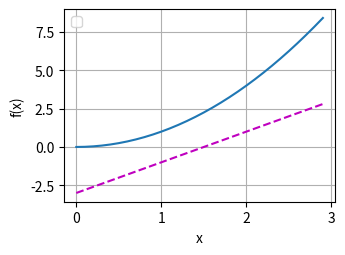

Write Python code to recreate this figure.
"""
微积分
"""
import numpy as np
import matplotlib.pyplot as plt

def f(x):
    return 3 * x ** 2 - 4 * x

def numerical_lim(f, x, h):
    return (f(x + h) - f(x)) / h

h = 0.1
for i in  range(5):
    print(f'h={h:.5f}, numerical lim={numerical_lim(f, 1, h):.5f}')
    h *= 0.1


def set_figsize(figsize=(3.5, 2.5)): #@save
    """设置matplotlib的图表大小。"""
    plt.rcParams['figure.figsize'] = figsize

#@save
def set_axes(axes, xlabel, ylabel, xlim, ylim, xscale, yscale, legend):
    """设置matplotlib的轴。"""
    axes.set_xlabel(xlabel)
    axes.set_ylabel(ylabel)
    axes.set_xscale(xscale)
    axes.set_yscale(yscale)
    axes.set_xlim(xlim)
    axes.set_ylim(ylim)
    if legend: axes.legend()
    axes.grid()

#@save
def plot(X, Y=None, xlabel=None, ylabel=None, legend=None, xlim=None,
         ylim=None, xscale='linear', yscale='linear',
         fmts=('-', 'm--', 'g-.', 'r:'), figsize=(3.5, 2.5), axes=None):
    """绘制数据点"""
    if legend is None:
        legend = []

    set_figsize(figsize)
    axes = axes if axes else plt.gca()

    # 如果X有一个轴，输出True
    def has_one_axis(X):
        return (hasattr(X, "ndim") and X.ndim == 1 or isinstance(X, list)
                and not hasattr(X[0], "__len__"))

    if has_one_axis(X):
        X = [X]
    if Y is None:
        X, Y = [[]] * len(X), X
    elif has_one_axis(Y):
        Y = [Y]
    if len(X) != len(Y):
        X = X * len(Y)
    axes.cla()
    for x, y, fmt in zip(X, Y, fmts):
        if len(x):
            axes.plot(x, y, fmt)
        else:
            axes.plot(y, fmt)
    set_axes(axes, xlabel, ylabel, xlim, ylim, xscale, yscale, legend)

# 🔥 关键：定义你代码中缺失的 f(x) 函数（原书是二次函数，对应切线）
def f(x):
    return x ** 2  # 原书微积分示例函数

# 绘图数据
x = np.arange(0, 3, 0.1)
plot(x, [f(x), 2 * x - 3], 'x', 'f(x)', legend=['f(x)', 'Tangent line (x=1)'])

# 普通Python脚本必须加这行，才能显示图像
plt.show()
